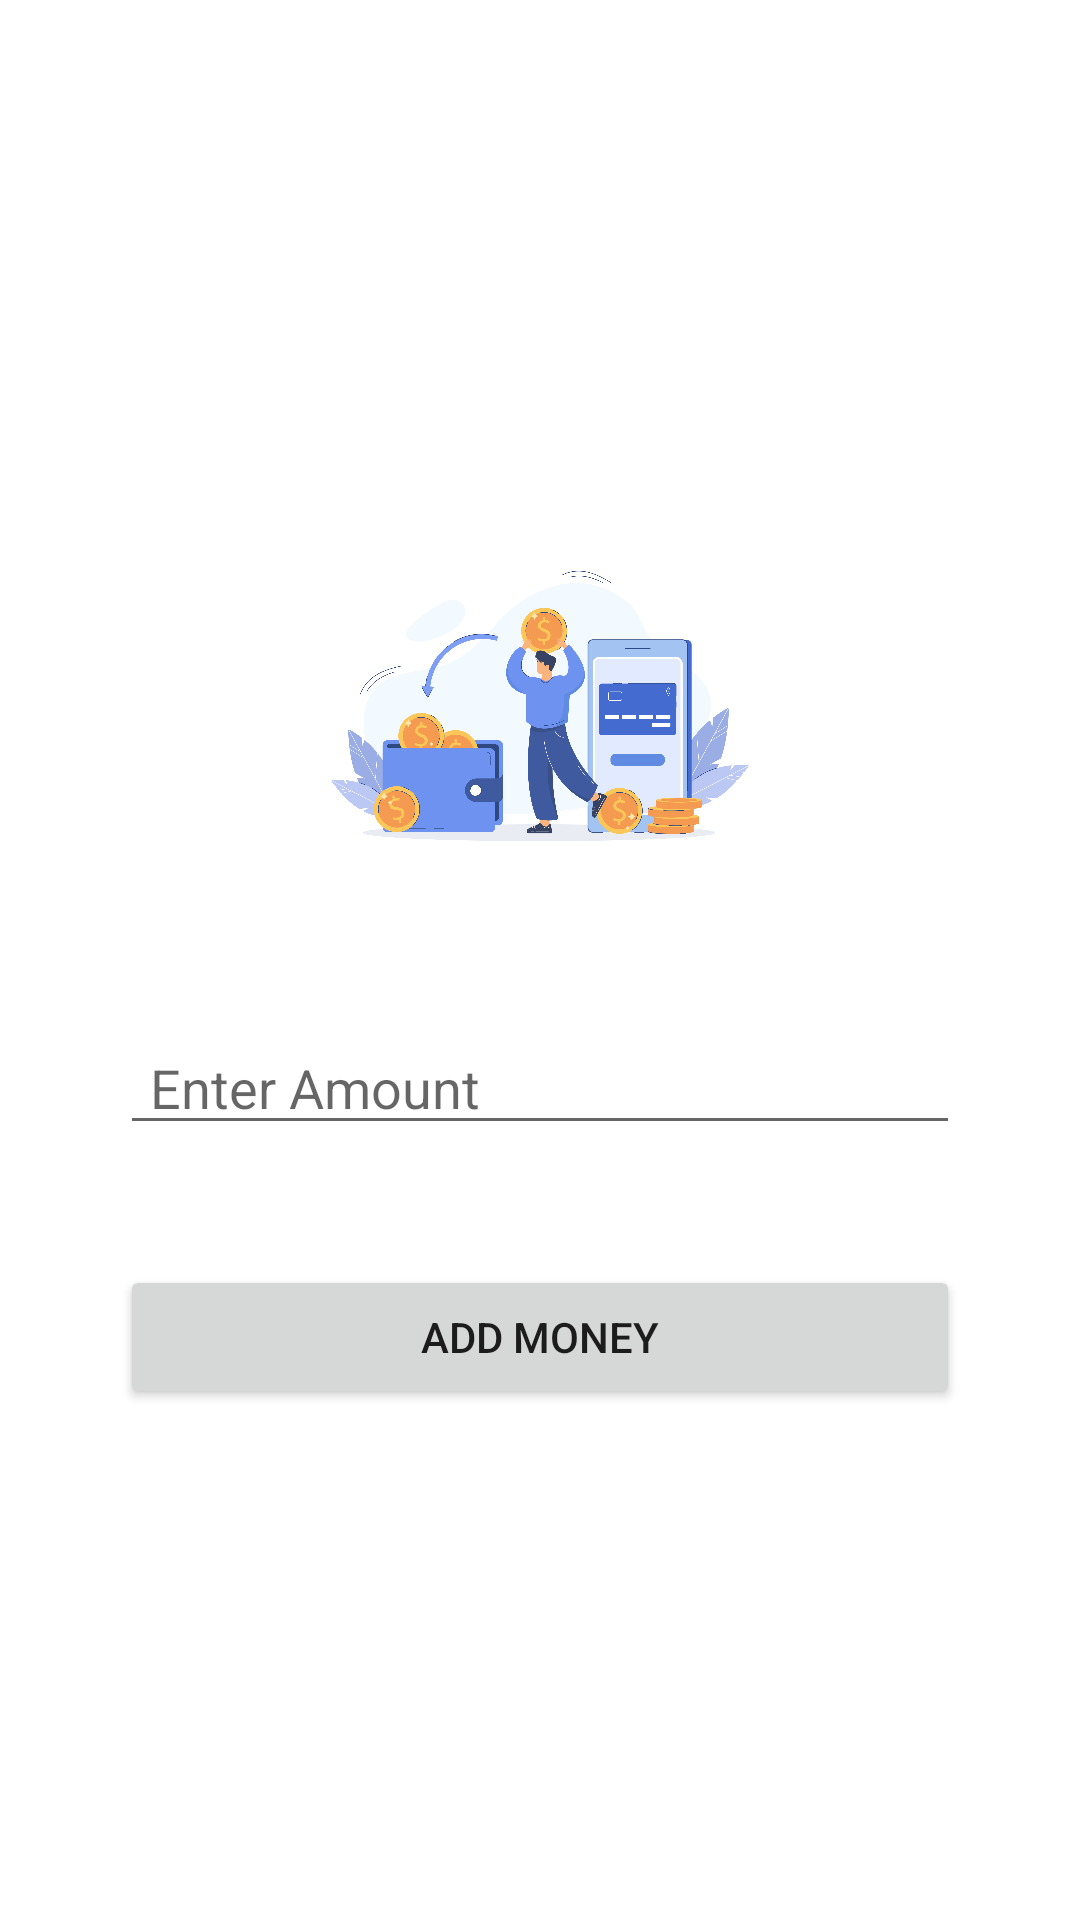

Here is an Android app screen rendered from its layout file. Give the layout XML and the strings, colors and styles it references.
<!-- AndroidManifest.xml: application theme Theme.Coin100X -->
<!-- res/layout/fragment_add_money.xml -->
<?xml version="1.0" encoding="utf-8"?>
<LinearLayout xmlns:android="http://schemas.android.com/apk/res/android"
    android:layout_width="match_parent"
    android:layout_height="match_parent"
    android:layout_margin="10dp"
    android:gravity="center"
    android:orientation="vertical">

    

    <LinearLayout
        android:layout_width="match_parent"
        android:layout_height="wrap_content"
        android:layout_margin="10dp"
        android:gravity="center"
        android:orientation="vertical"
        android:padding="10dp">

        <androidx.appcompat.widget.AppCompatImageView
            android:layout_width="150dp"
            android:layout_height="150dp"
            android:layout_margin="10dp"
            android:scaleType="fitCenter"
            android:src="@drawable/add_money" />

        <androidx.appcompat.widget.AppCompatEditText
            android:id="@+id/etAmount"
            android:layout_width="match_parent"
            android:layout_height="wrap_content"
            android:layout_gravity="center"
            android:layout_margin="20dp"
            android:hint="Enter Amount"
            android:imeOptions="actionDone"
            android:inputType="number"
            android:paddingStart="10dp"
            android:paddingEnd="10dp" />

        <androidx.appcompat.widget.AppCompatButton
            android:id="@+id/btDone"
            android:layout_width="match_parent"
            android:layout_height="wrap_content"
            android:layout_margin="20dp"
            android:gravity="center"
            android:text="@string/add_money" />
    </LinearLayout>

</LinearLayout>
<!-- resources referenced by this layout -->
<resources>
  <color name="l_blue">#7ECCD6</color>
  <!-- drawable add_money: jpg bitmap (drawable-v24, 1008890 bytes) -->
  <string name="add_money">Add Money</string>
  <style name="Theme.Coin100X" parent="Theme.MaterialComponents.DayNight.DarkActionBar">
          
          <item name="colorPrimary">@color/purple_500</item>
          <item name="colorPrimaryVariant">@color/purple_700</item>
          <item name="colorOnPrimary">@color/white</item>
          
          <item name="colorSecondary">@color/teal_200</item>
          <item name="colorSecondaryVariant">@color/teal_700</item>
          <item name="colorOnSecondary">@color/black</item>
          
          <item name="android:statusBarColor">?attr/colorPrimaryVariant</item>
          
      </style>
  <color name="purple_500">#FF6200EE</color>
  <color name="purple_700">#82BBE8</color>
  <color name="white">#FFFFFFFF</color>
  <color name="teal_200">#FF03DAC5</color>
  <color name="teal_700">#FF018786</color>
  <color name="black">#FF000000</color>
</resources>
